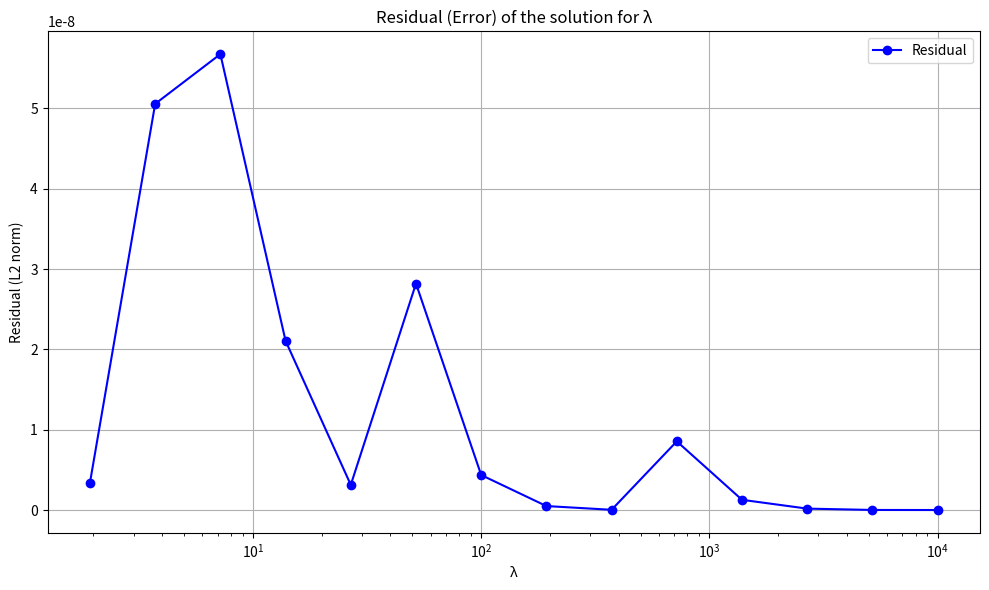

This figure's Python source:
import numpy as np
import networkx as nx
from scipy.sparse import csr_matrix
from scipy.optimize import root
import matplotlib.pyplot as plt

# 创建 5x5 的格点图
n = 5
grid_graph = nx.grid_2d_graph(n, n)

# 映射二维坐标到节点索引
node_to_index = {node: idx for idx, node in enumerate(grid_graph.nodes)}
b_x = np.zeros(len(grid_graph.nodes))  # 初始化所有节点 b(x) = 0

# 最外圈节点索引
outer_nodes = set()
for i in range(n):
    outer_nodes.add((0, i))  # 第一行
    outer_nodes.add((n - 1, i))  # 最后一行
    outer_nodes.add((i, 0))  # 第一列
    outer_nodes.add((i, n - 1))  # 最后一列

# 为最外圈节点赋值 b(x) = 1
for node in outer_nodes:
    b_x[node_to_index[node]] = 1

# 生成邻接矩阵和度矩阵
adj_matrix = nx.adjacency_matrix(grid_graph).toarray()  # 使用 .toarray() 以避免警告
degree_matrix = np.diag(np.sum(adj_matrix, axis=1))  # 度矩阵
laplacian_matrix = degree_matrix - adj_matrix  # 拉普拉斯矩阵
L = csr_matrix(laplacian_matrix)  # 转换为稀疏矩阵
L2 = L @ L  # 双拉普拉斯算子


# 定义非线性方程
def equation(u, lambda_val, b_x, L, L2, p):
    u_log_term = np.maximum(u, 1e-10)  # 防止除零错误
    u_log_term = np.abs(u_log_term) ** (p - 2) * u_log_term * np.log(u_log_term ** 2)  # 计算对数项
    return L2 @ u - L @ u + (lambda_val * b_x + 1) * u - u_log_term


# 初始化解
u_init = np.ones(len(b_x))

# 设置参数
p = 4  # 非线性项的幂次
lambda_values = np.logspace(0, 4, 15)[1:]  # 增加λ的个数，从 10^0 到 10^4，取 15 个点，去掉 λ=0 的情况
tol = 1e-6  # 收敛容差
max_iter = 1000  # 最大迭代次数

# 存储每个 λ 对应的解
solutions = []

# 对每个 λ 值求解
for lambda_val in lambda_values:
    result = root(
        equation,
        u_init,
        args=(lambda_val, b_x, L, L2, p),
        tol=tol,
        method='hybr',  # 使用混合方法
    )
    if result.success:
        solutions.append(result.x)
        u_init = result.x  # 将当前解作为下一个解的初值
    else:
        print(f"Solver failed for lambda = {lambda_val}")
        solutions.append(np.nan * np.ones(len(b_x)))  # 如果求解失败，记录为 NaN


# 计算残差（Residual）
def compute_residual(u_approx, lambda_val, b_x, L, L2, p):
    # 计算右边的非线性项
    u_log_term = np.maximum(u_approx, 1e-10)
    u_log_term = np.abs(u_log_term) ** (p - 2) * u_log_term * np.log(u_log_term ** 2)

    # 计算左边的项
    left_side = L2 @ u_approx - L @ u_approx + (lambda_val * b_x + 1) * u_approx

    # 计算残差
    residual = np.linalg.norm(left_side - u_log_term)  # L2 范数残差
    return residual


# 计算每个 λ 对应的残差（误差）
residuals = []
for i, lambda_val in enumerate(lambda_values):
    residual = compute_residual(solutions[i], lambda_val, b_x, L, L2, p)
    residuals.append(residual)

# 绘制残差（误差）图
fig, ax = plt.subplots(figsize=(10, 6))
ax.plot(lambda_values, residuals, marker='o', label="Residual", linestyle='-', color='b')
ax.set_title('Residual (Error) of the solution for λ')
ax.set_xlabel('λ')
ax.set_ylabel('Residual (L2 norm)')
ax.set_xscale('log')  # 使用对数刻度来显示 λ
ax.legend()
ax.grid(True)

# 显示图表
plt.tight_layout()
plt.show()
